Photos from the image-classification dataset "eyes" in the GitHub repository Kyoeun33/yawm1. Its 2 classes are: closed, open.

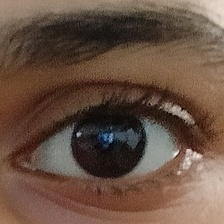
Label: open

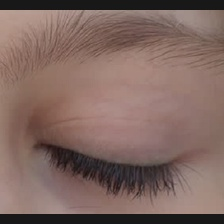
Label: closed

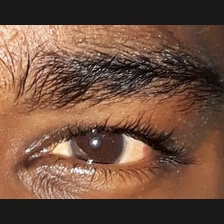
Label: open

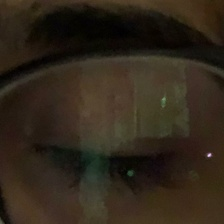
Label: closed

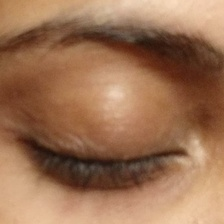
Label: closed

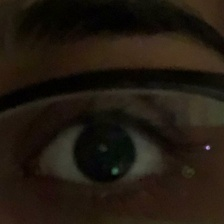
Label: open
